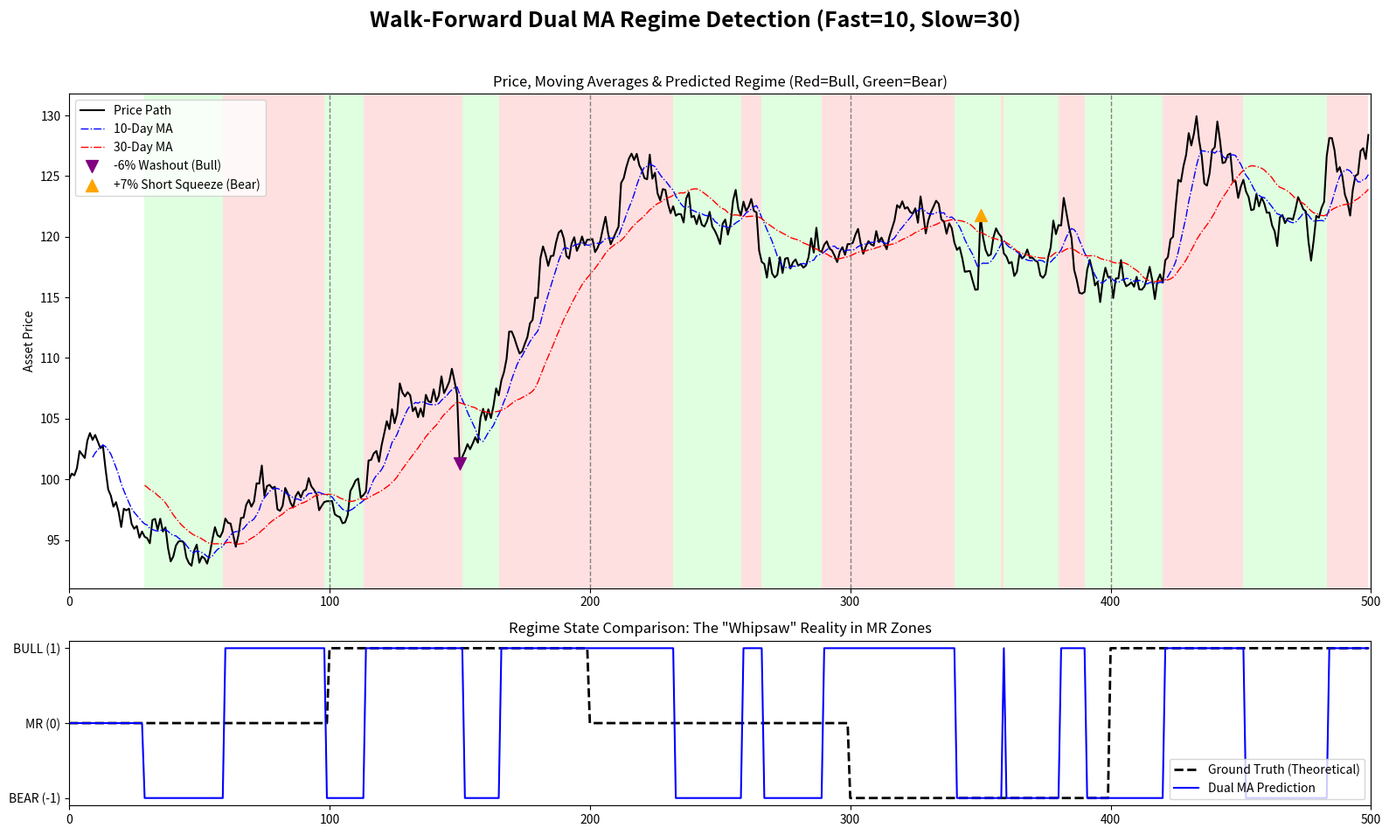

Write the Python code that produced this figure. (Note: this script raises an exception after producing the figure.)
import numpy as np
import pandas as pd
import matplotlib.pyplot as plt

# ==========================================
# 1. 基础物理引擎 (完全保留你的原始设定)
# ==========================================
def generate_gbm_segment(S0, mu, sigma, N, outlier_idx=None, outlier_multiplier=1.0):
    dt = 1.0 / 252
    S = np.zeros(N)
    S[0] = S0
    for i in range(1, N):
        dW = np.random.normal(0, np.sqrt(dt))
        S[i] = S[i - 1] * np.exp((mu - 0.5 * sigma ** 2) * dt + sigma * dW)
        if i == outlier_idx:
            S[i] *= outlier_multiplier
    return S

def generate_ou_segment(S0, theta, mu_level, sigma, N):
    dt = 1.0 / 252
    S = np.zeros(N)
    S[0] = S0
    for i in range(1, N):
        dW = np.random.normal(0, np.sqrt(dt))
        S[i] = S[i - 1] + theta * (mu_level - S[i - 1]) * dt + sigma * dW
    return S

# ==========================================
# 2. 构建 5 段混合测试行情 (温室的边缘)
# ==========================================
np.random.seed(42)
N_seg = 100
path_total = []
true_states = []

# Phase 1: 震荡 (OU)
p1 = generate_ou_segment(100, 8.0, 100, 15, N_seg)
path_total.extend(p1)
true_states.extend(['MR'] * N_seg)

# Phase 2: 主升浪 (GBM mu=0.6) + 第50天跌6%
p2 = generate_gbm_segment(p1[-1], 0.6, 0.15, N_seg, outlier_idx=50, outlier_multiplier=0.94)
path_total.extend(p2)
true_states.extend(['BULL'] * N_seg)

# Phase 3: 震荡 (OU，平衡点设在P2终点)
p3 = generate_ou_segment(p2[-1], 8.0, p2[-1], 15, N_seg)
path_total.extend(p3)
true_states.extend(['MR'] * N_seg)

# Phase 4: 主跌浪 (GBM mu=-0.5) + 第50天涨7%逼空
p4 = generate_gbm_segment(p3[-1], -0.5, 0.15, N_seg, outlier_idx=50, outlier_multiplier=1.07)
path_total.extend(p4)
true_states.extend(['BEAR'] * N_seg)

# Phase 5: 慢牛 (GBM mu=0.3)
p5 = generate_gbm_segment(p4[-1], 0.3, 0.15, N_seg)
path_total.extend(p5)
true_states.extend(['BULL'] * N_seg)

# ==========================================
# 3. 均线状态机与无未来函数信号生成
# ==========================================
df = pd.DataFrame({'price': path_total, 'true_state': true_states})

# 设定均线窗口 (典型的过拟合重灾区，这里取10和30)
fast_w = 10
slow_w = 30

# 严格无未来计算：t时刻的均值只包含 t-(w-1) 到 t 的数据
df['MA_Fast'] = df['price'].rolling(window=fast_w, min_periods=fast_w).mean()
df['MA_Slow'] = df['price'].rolling(window=slow_w, min_periods=slow_w).mean()

# 状态判定：快线 > 慢线 视为 BULL (1)，否则视为 BEAR (-1)
# 注意：均线系统无法像HMM一样输出 MR (震荡) 状态，这是其先天缺陷
df['predicted_state'] = np.where(df['MA_Fast'] >= df['MA_Slow'], 1, -1)
# 填充初始缺失期的状态为 0 (UNKNOWN)
df.loc[df['MA_Slow'].isna(), 'predicted_state'] = 0

# ==========================================
# 4. 专业可视化面板 (Tear Sheet)
# ==========================================
fig, (ax1, ax2) = plt.subplots(2, 1, figsize=(16, 10), gridspec_kw={'height_ratios': [3, 1]})
fig.suptitle(f'Walk-Forward Dual MA Regime Detection (Fast={fast_w}, Slow={slow_w})', fontsize=18, fontweight='bold')

# 上图：价格曲线、均线与预测状态背景
ax1.plot(df.index, df['price'], color='black', linewidth=1.5, label='Price Path')
ax1.plot(df.index, df['MA_Fast'], color='blue', linestyle='-.', linewidth=1, label=f'{fast_w}-Day MA')
ax1.plot(df.index, df['MA_Slow'], color='red', linestyle='-.', linewidth=1, label=f'{slow_w}-Day MA')

# 标记异常值点
ax1.scatter([150], [df['price'].iloc[150]], color='purple', s=100, marker='v', zorder=5, label='-6% Washout (Bull)')
ax1.scatter([350], [df['price'].iloc[350]], color='orange', s=100, marker='^', zorder=5, label='+7% Short Squeeze (Bear)')

# 用背景色绘制均线的前向预测结果
for t in range(slow_w, len(df)):
    if df['predicted_state'].iloc[t] == 1:
        ax1.axvspan(t - 1, t, color='#ffcccc', alpha=0.6, lw=0)  # BULL
    elif df['predicted_state'].iloc[t] == -1:
        ax1.axvspan(t - 1, t, color='#ccffcc', alpha=0.6, lw=0)  # BEAR

# 画出真实的阶段分割线
for idx in [100, 200, 300, 400]:
    ax1.axvline(idx, color='grey', linestyle='--', linewidth=1)

ax1.set_title('Price, Moving Averages & Predicted Regime (Red=Bull, Green=Bear)', fontsize=12)
ax1.set_ylabel('Asset Price')
ax1.legend(loc='upper left')
ax1.set_xlim(0, 500)

# 下图：真实状态的对比 (Ground Truth vs MA)
state_to_num = {'MR': 0, 'BULL': 1, 'BEAR': -1}
df['true_num'] = df['true_state'].map(state_to_num)

ax2.plot(df.index, df['true_num'], label='Ground Truth (Theoretical)', color='black', linestyle='--', linewidth=2)
ax2.plot(df.index, df['predicted_state'], label='Dual MA Prediction', color='blue', linewidth=1.5)
ax2.set_yticks([-1, 0, 1])
ax2.set_yticklabels(['BEAR (-1)', 'MR (0)', 'BULL (1)'])
ax2.set_title('Regime State Comparison: The "Whipsaw" Reality in MR Zones', fontsize=12)
ax2.legend(loc='lower right')
ax2.set_xlim(0, 500)

plt.tight_layout(rect=[0, 0.03, 1, 0.96])
plt.savefig('../pic/MA_trap.png',dpi=300)
plt.show()
